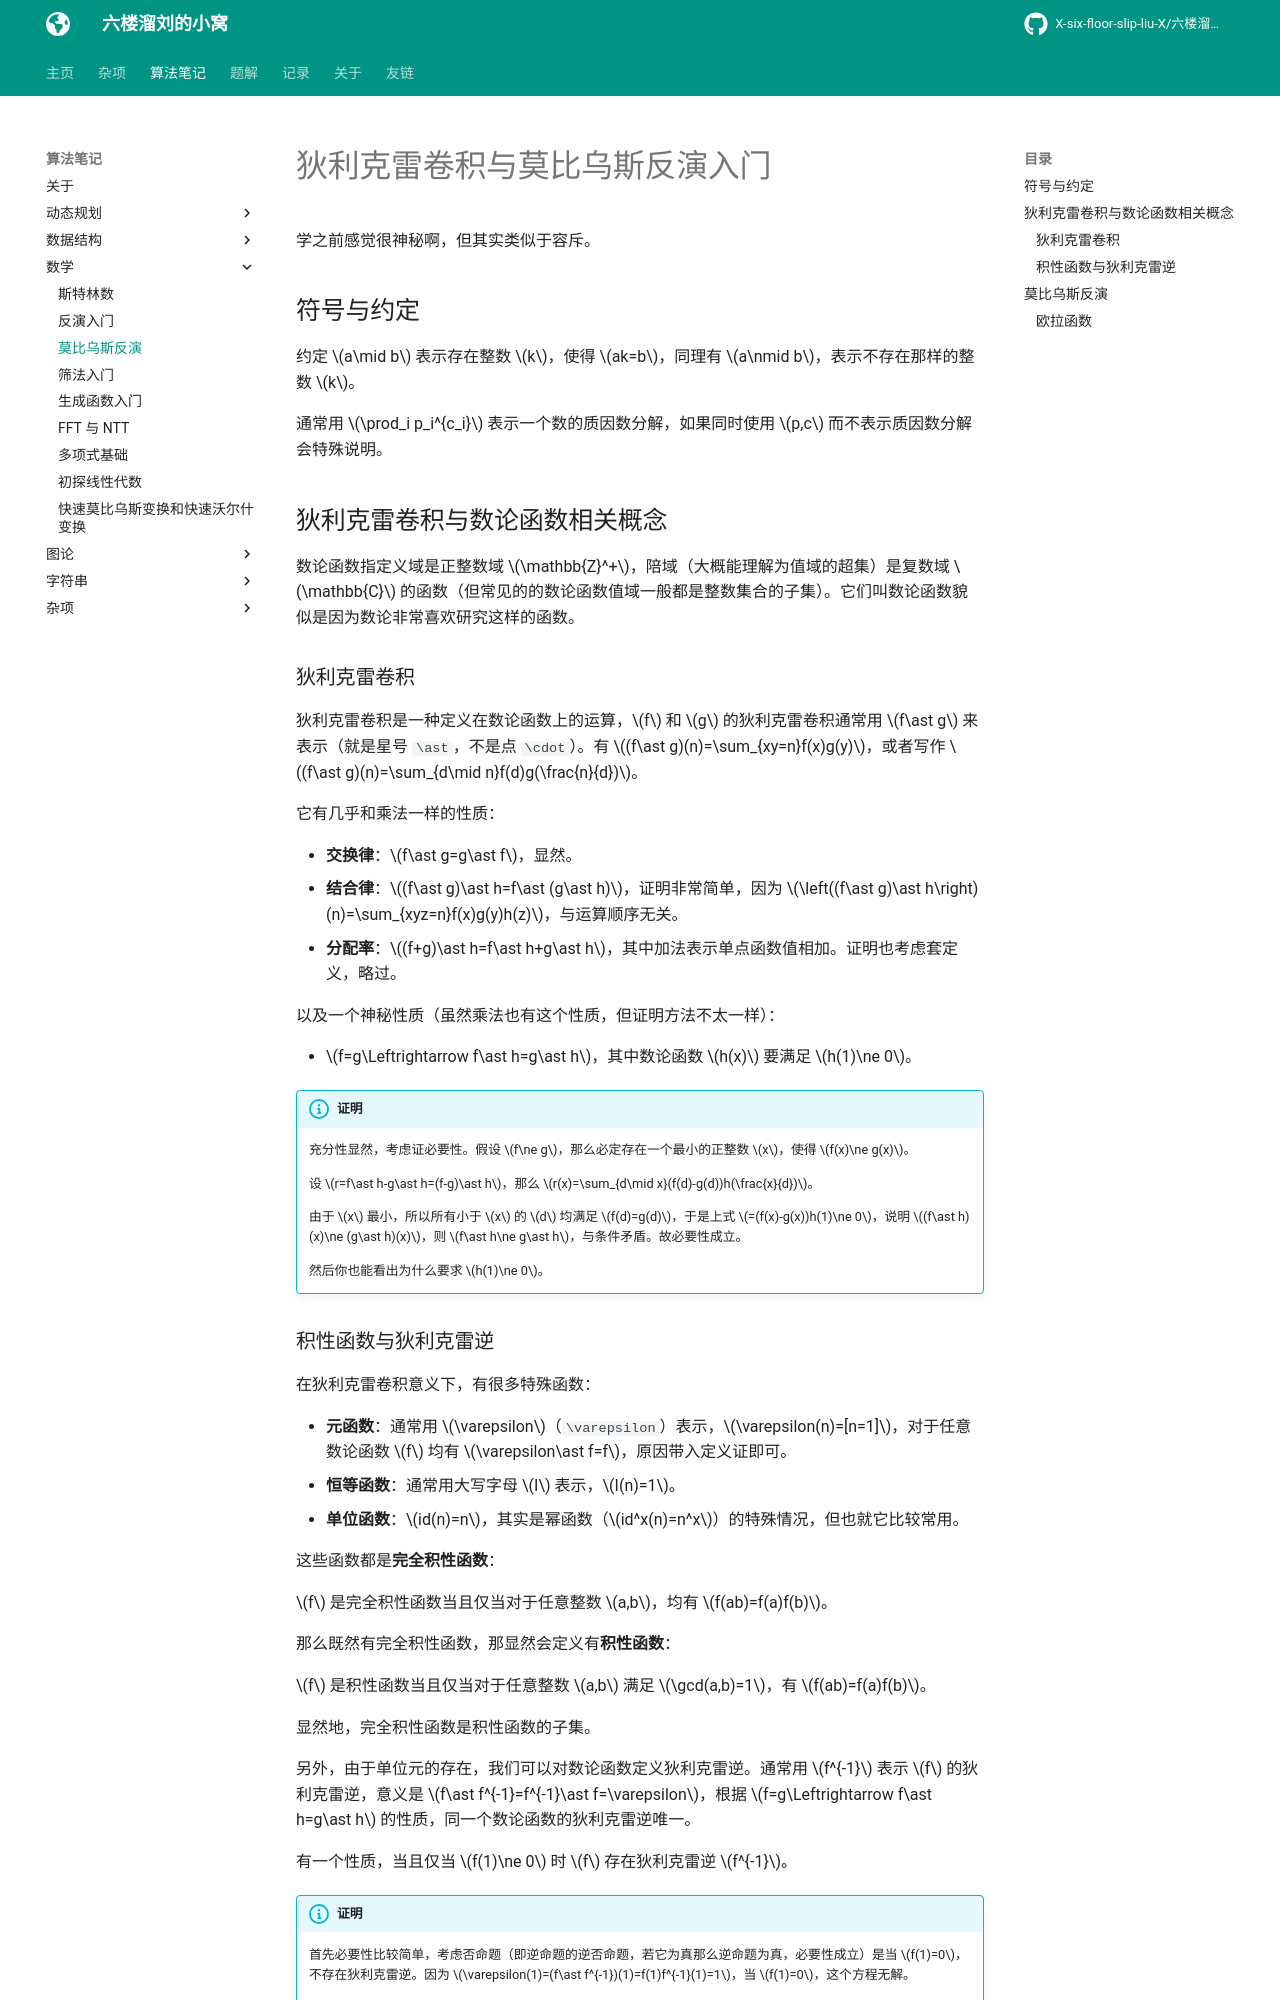

repository: X-six-floor-slip-liu-X/X-six-floor-slip-liu-X.github.io · page: algo/math/Mobius_inversion/index.html · generator: mkdocs


# 狄利克雷卷积与莫比乌斯反演入门

学之前感觉很神秘啊，但其实类似于容斥。

## 符号与约定

约定 $a\mid b$ 表示存在整数 $k$，使得 $ak=b$，同理有 $a\nmid b$，表示不存在那样的整数 $k$。

通常用 $\prod_i p_i^{c_i}$ 表示一个数的质因数分解，如果同时使用 $p,c$ 而不表示质因数分解会特殊说明。

## 狄利克雷卷积与数论函数相关概念

数论函数指定义域是正整数域 $\mathbb{Z}^+$，陪域（大概能理解为值域的超集）是复数域 $\mathbb{C}$ 的函数（但常见的的数论函数值域一般都是整数集合的子集）。它们叫数论函数貌似是因为数论非常喜欢研究这样的函数。

### 狄利克雷卷积

狄利克雷卷积是一种定义在数论函数上的运算，$f$ 和 $g$ 的狄利克雷卷积通常用 $f\ast g$ 来表示（就是星号 `\ast`，不是点 `\cdot`）。有 $(f\ast g)(n)=\sum_{xy=n}f(x)g(y)$，或者写作 $(f\ast g)(n)=\sum_{d\mid n}f(d)g(\frac{n}{d})$。

它有几乎和乘法一样的性质：

- **交换律**：$f\ast g=g\ast f$，显然。
- **结合律**：$(f\ast g)\ast h=f\ast (g\ast h)$，证明非常简单，因为 $\left((f\ast g)\ast h\right)(n)=\sum_{xyz=n}f(x)g(y)h(z)$，与运算顺序无关。
- **分配率**：$(f+g)\ast h=f\ast h+g\ast h$，其中加法表示单点函数值相加。证明也考虑套定义，略过。

以及一个神秘性质（虽然乘法也有这个性质，但证明方法不太一样）：

- $f=g\Leftrightarrow f\ast h=g\ast h$，其中数论函数 $h(x)$ 要满足 $h(1)\ne 0$。

/// admonition | 证明
    type: info

充分性显然，考虑证必要性。假设 $f\ne g$，那么必定存在一个最小的正整数 $x$，使得 $f(x)\ne g(x)$。

设 $r=f\ast h-g\ast h=(f-g)\ast h$，那么 $r(x)=\sum_{d\mid x}(f(d)-g(d))h(\frac{x}{d})$。

由于 $x$ 最小，所以所有小于 $x$ 的 $d$ 均满足 $f(d)=g(d)$，于是上式 $=(f(x)-g(x))h(1)\ne 0$，说明 $(f\ast h)(x)\ne (g\ast h)(x)$，则 $f\ast h\ne g\ast h$，与条件矛盾。故必要性成立。

然后你也能看出为什么要求 $h(1)\ne 0$。

///
